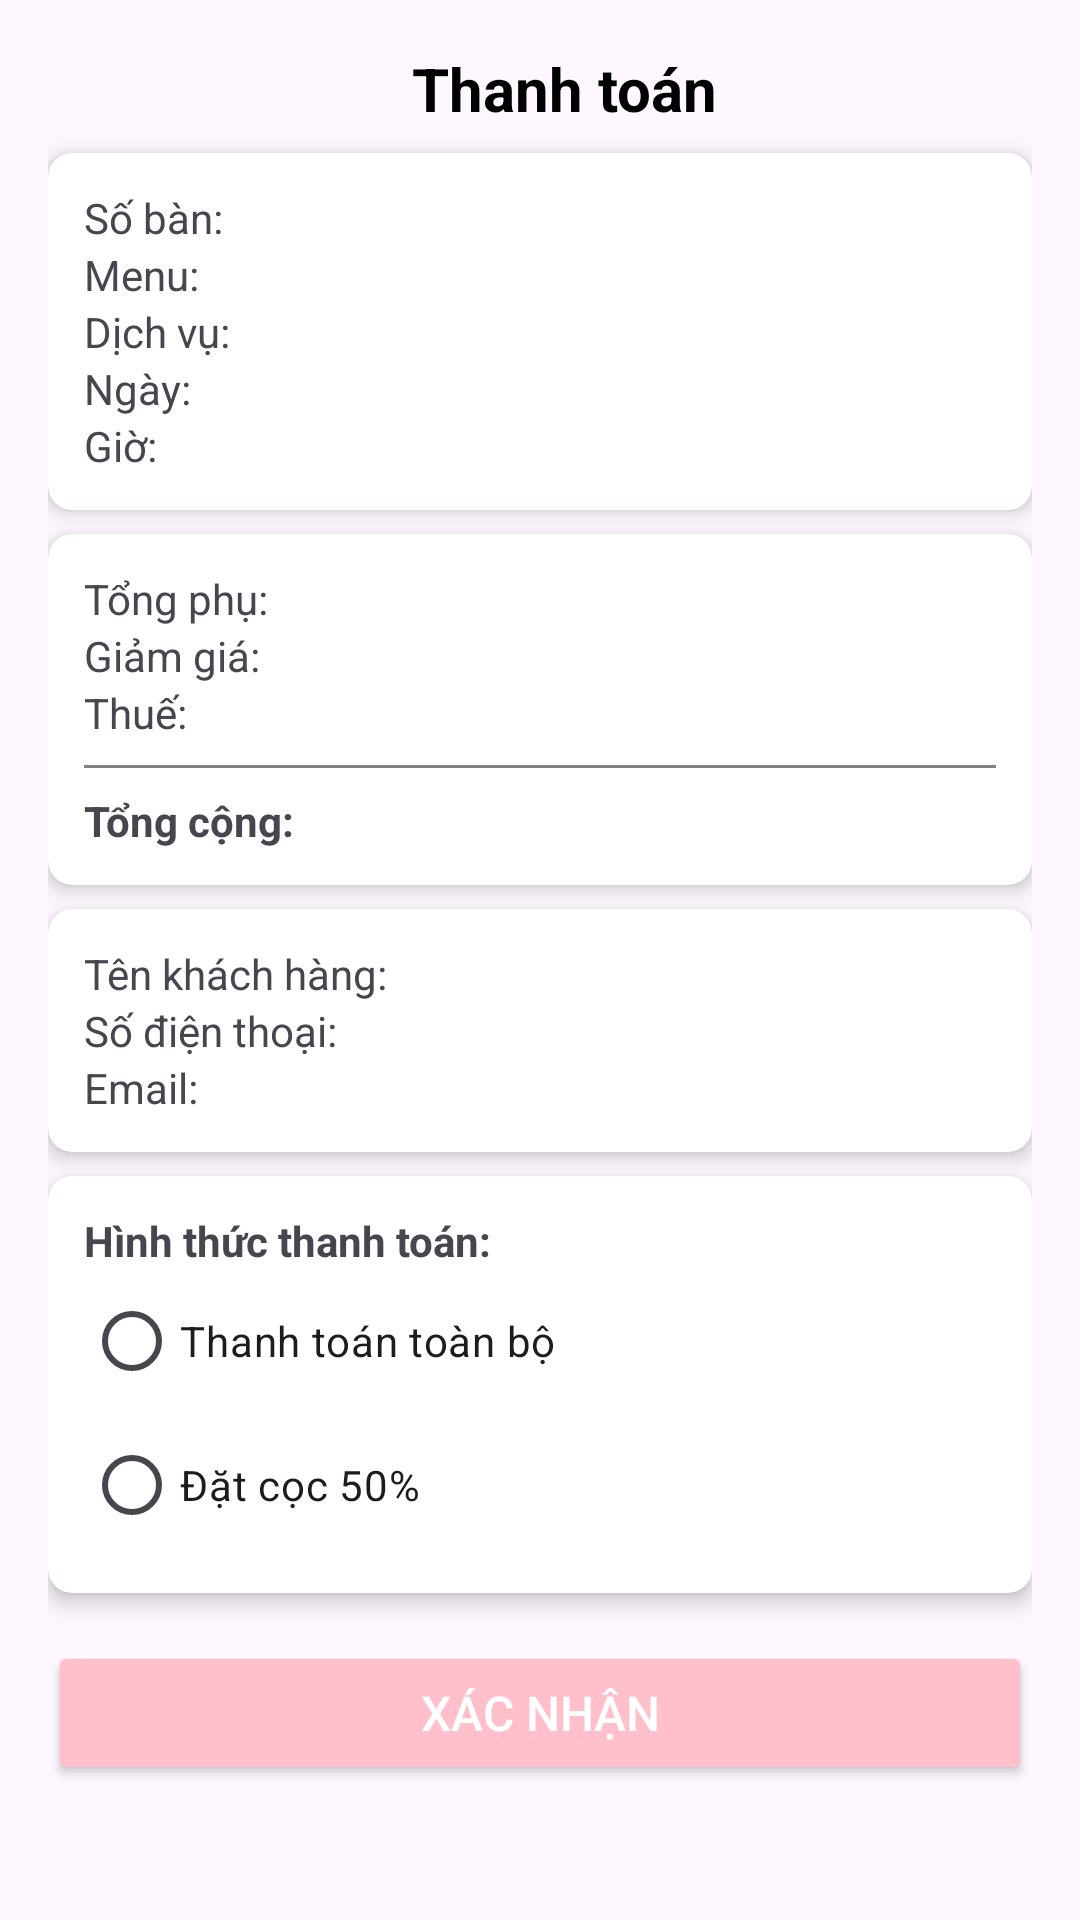

This screen was rendered from an Android layout file. Write that file and the resources it references.
<!-- AndroidManifest.xml: application theme Theme.Nhom11_App_Dat_Tiec -->
<!-- res/layout/activity_payment.xml -->
<?xml version="1.0" encoding="utf-8"?>
<androidx.constraintlayout.widget.ConstraintLayout xmlns:android="http://schemas.android.com/apk/res/android"
    xmlns:app="http://schemas.android.com/apk/res-auto"
    xmlns:tools="http://schemas.android.com/tools"
    android:layout_width="match_parent"
    android:layout_height="match_parent"
    tools:context=".PaymentActivity">

    <ScrollView
        android:layout_width="match_parent"
        android:layout_height="match_parent">

        <LinearLayout
            android:layout_width="match_parent"
            android:layout_height="wrap_content"
            android:orientation="vertical"
            android:padding="16dp">

            
            <LinearLayout
                android:layout_width="match_parent"
                android:layout_height="wrap_content"
                android:orientation="horizontal"
                android:gravity="center_vertical">

                <ImageView
                    android:layout_width="wrap_content"
                    android:layout_height="wrap_content"
                    android:padding="8dp"
                    android:src="@drawable/baseline_arrow_back_24"
                    app:tint="@color/blue" />

                <TextView
                    android:layout_width="0dp"
                    android:layout_height="wrap_content"
                    android:layout_weight="1"
                    android:gravity="center"
                    android:text="Thanh toán"
                    android:textColor="@color/black"
                    android:textSize="20sp"
                    android:textStyle="bold" />
            </LinearLayout>

            
            <androidx.cardview.widget.CardView
                android:layout_width="match_parent"
                android:layout_height="wrap_content"
                android:layout_marginTop="8dp"
                app:cardCornerRadius="8dp"
                app:cardElevation="4dp">

                <LinearLayout
                    android:layout_width="match_parent"
                    android:layout_height="wrap_content"
                    android:orientation="vertical"
                    android:padding="12dp">

                    <TextView android:id="@+id/tvTableCount" android:layout_width="wrap_content" android:layout_height="wrap_content" android:text="Số bàn:" />
                    <TextView android:id="@+id/tvMenu" android:layout_width="wrap_content" android:layout_height="wrap_content" android:text="Menu:" />
                    <TextView android:id="@+id/tvServices" android:layout_width="wrap_content" android:layout_height="wrap_content" android:text="Dịch vụ:" />
                    <TextView android:id="@+id/tvDate" android:layout_width="wrap_content" android:layout_height="wrap_content" android:text="Ngày:" />
                    <TextView android:id="@+id/tvTime" android:layout_width="wrap_content" android:layout_height="wrap_content" android:text="Giờ:" />
                </LinearLayout>
            </androidx.cardview.widget.CardView>

            
            <androidx.cardview.widget.CardView
                android:layout_width="match_parent"
                android:layout_height="wrap_content"
                android:layout_marginTop="8dp"
                app:cardCornerRadius="8dp"
                app:cardElevation="4dp">

                <LinearLayout
                    android:layout_width="match_parent"
                    android:layout_height="wrap_content"
                    android:orientation="vertical"
                    android:padding="12dp">

                    <TextView android:id="@+id/tvSubTotalPrice" android:layout_width="wrap_content" android:layout_height="wrap_content" android:text="Tổng phụ:" />
                    <TextView android:id="@+id/DisFeeTxt" android:layout_width="wrap_content" android:layout_height="wrap_content" android:text="Giảm giá:" />
                    <TextView android:id="@+id/thueTxt" android:layout_width="wrap_content" android:layout_height="wrap_content" android:text="Thuế:" />
                    <View android:layout_width="match_parent" android:layout_height="1dp" android:background="@color/grey" android:layout_marginVertical="8dp"/>
                    <TextView android:id="@+id/tvTotalPrice" android:layout_width="wrap_content" android:layout_height="wrap_content" android:text="Tổng cộng:" android:textStyle="bold" />
                </LinearLayout>
            </androidx.cardview.widget.CardView>

            
            <androidx.cardview.widget.CardView
                android:layout_width="match_parent"
                android:layout_height="wrap_content"
                android:layout_marginTop="8dp"
                app:cardCornerRadius="8dp"
                app:cardElevation="4dp">

                <LinearLayout
                    android:layout_width="match_parent"
                    android:layout_height="wrap_content"
                    android:orientation="vertical"
                    android:padding="12dp">

                    <TextView android:id="@+id/tvFullName" android:layout_width="wrap_content" android:layout_height="wrap_content" android:text="Tên khách hàng:" />
                    <TextView android:id="@+id/tvPhone" android:layout_width="wrap_content" android:layout_height="wrap_content" android:text="Số điện thoại:" />
                    <TextView android:id="@+id/tvEmail" android:layout_width="wrap_content" android:layout_height="wrap_content" android:text="Email:" />
                </LinearLayout>
            </androidx.cardview.widget.CardView>

            
            <androidx.cardview.widget.CardView
                android:layout_width="match_parent"
                android:layout_height="wrap_content"
                android:layout_marginTop="8dp"
                app:cardCornerRadius="8dp"
                app:cardElevation="4dp">

                <LinearLayout
                    android:layout_width="match_parent"
                    android:layout_height="wrap_content"
                    android:orientation="vertical"
                    android:padding="12dp">

                    <TextView android:layout_width="wrap_content" android:layout_height="wrap_content" android:text="Hình thức thanh toán:" android:textStyle="bold" />

                    <RadioGroup
                        android:id="@+id/rgPaymentMethod"
                        android:layout_width="match_parent"
                        android:layout_height="wrap_content">

                        <RadioButton android:id="@+id/rbFullPayment" android:layout_width="wrap_content" android:layout_height="wrap_content" android:text="Thanh toán toàn bộ" />
                        <RadioButton android:id="@+id/rbDeposit" android:layout_width="wrap_content" android:layout_height="wrap_content" android:text="Đặt cọc 50%" />
                    </RadioGroup>

                </LinearLayout>
            </androidx.cardview.widget.CardView>

            
            <androidx.appcompat.widget.AppCompatButton
                android:id="@+id/btnConfirmPayment"
                android:layout_width="match_parent"
                android:layout_height="wrap_content"
                android:layout_marginTop="16dp"
                android:backgroundTint="@color/pinks"
                android:text="Xác nhận"
                android:textColor="@color/white"
                android:paddingVertical="12dp"
                android:textSize="16sp"
                android:layout_marginBottom="16dp"
                app:cornerRadius="8dp"/>
        </LinearLayout>
    </ScrollView>
</androidx.constraintlayout.widget.ConstraintLayout>
<!-- resources referenced by this layout -->
<resources>
  <color name="black">#FF000000</color>
  <color name="blue">#007EF2</color>
  <color name="grey">#848282</color>
  <color name="pinks">#FFC0CB</color>
  <color name="white">#FFFFFFFF</color>
  <style name="Theme.Nhom11_App_Dat_Tiec" parent="Base.Theme.Nhom11_App_Dat_Tiec" />
  <style name="Base.Theme.Nhom11_App_Dat_Tiec" parent="Theme.Material3.DayNight.NoActionBar">
          
          
      </style>
</resources>
